21-way image classification set "processed" from GitHub (Tensai-Kartik/PlantCare); label vocabulary: apple black rot, apple cedar apple rust, apple healthy, apple scab, corn common rust, corn healthy, corn northern leaf blight, grape black rot, grape esca black measles, grape healthy, pepper bell bacterial spot, pepper bell healthy, potato early blight, potato healthy, potato late blight, tomato bacterial spot, tomato early blight, tomato healthy, tomato late blight, tomato septoria leaf spot, tomato yellow leaf curl virus.

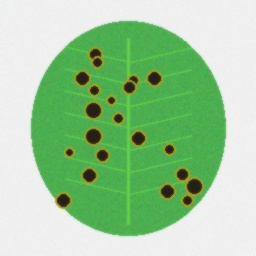
Label: pepper bell bacterial spot

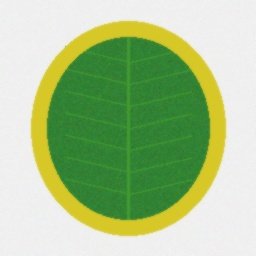
Label: tomato yellow leaf curl virus

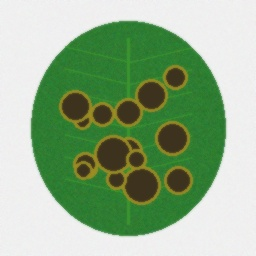
Label: apple scab

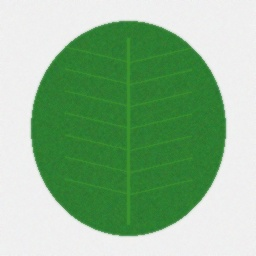
Label: apple healthy

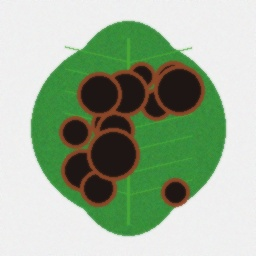
Label: grape black rot

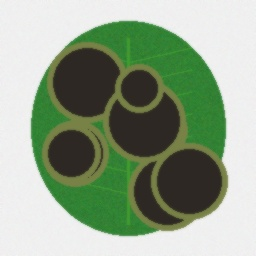
Label: tomato late blight
